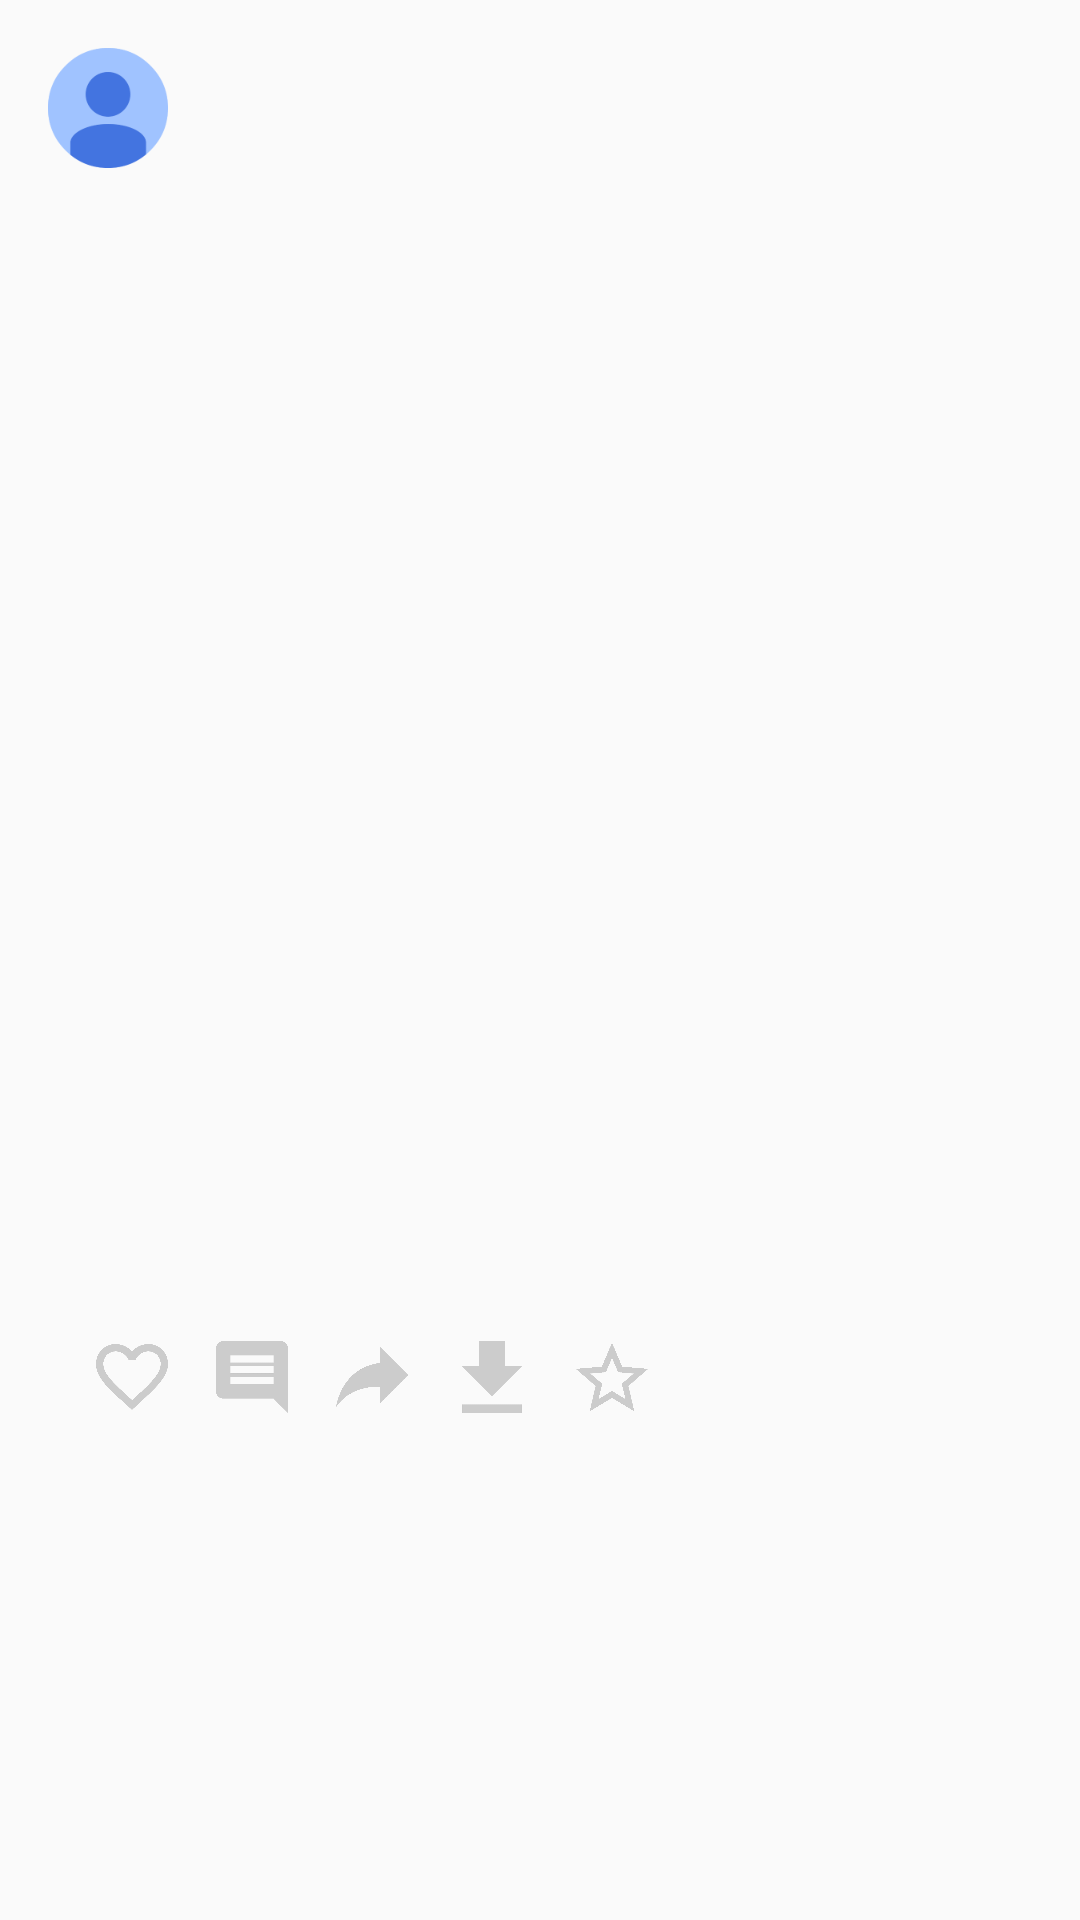

The Android layout XML behind this screen, and the referenced resources:
<!-- AndroidManifest.xml: application theme AppTheme -->
<!-- res/layout/post_item.xml -->
<LinearLayout xmlns:android="http://schemas.android.com/apk/res/android"
    xmlns:tools="http://schemas.android.com/tools"
    android:layout_width="match_parent"
    android:layout_height="wrap_content"
    android:orientation="vertical"
    tools:context=".Posts" >

    <LinearLayout
        android:id="@+id/header"
        android:layout_width="match_parent"
        android:layout_height="56dp"
        android:orientation="horizontal" >

        <ImageView
            android:id="@+id/avatar"
            android:layout_width="40dp"
            android:layout_height="40dp"
            android:layout_marginLeft="16dp"
            android:layout_marginTop="16dp"
            android:onClick="onViewClick"
            android:src="@drawable/noavatar" />

        <LinearLayout
            android:layout_width="match_parent"
            android:layout_height="wrap_content"
            android:layout_marginLeft="16dp"
            android:layout_marginRight="16dp"
            android:layout_marginTop="16dp"
            android:orientation="vertical" >

            <TextView
                android:id="@+id/username"
                android:layout_width="match_parent"
                android:layout_height="wrap_content"
                android:fontFamily="sans-serif"
                android:maxLines="1"
                android:onClick="onViewClick"
                android:textColor="@color/primary_text"
                android:textSize="16sp" />

            <TextView
                android:id="@+id/date"
                android:layout_width="match_parent"
                android:layout_height="wrap_content"
                android:fontFamily="sans-serif"
                android:textColor="@color/secondary_text"
                android:textSize="14sp" />
        </LinearLayout>
    </LinearLayout>

    <TextView
        android:id="@+id/caption"
        android:layout_width="match_parent"
        android:layout_height="wrap_content"
        android:layout_marginLeft="32dp"
        android:layout_marginRight="32dp"
        android:layout_marginTop="16dp"
        android:ellipsize="end"
        android:fontFamily="sans-serif"
        android:maxLines="3"
        android:textColor="@color/primary_text"
        android:textSize="14sp" />

    <ImageView
        android:id="@+id/image"
        android:layout_width="match_parent"
        android:layout_height="324dp"
        android:layout_marginLeft="16dp"
        android:layout_marginRight="16dp"
        android:layout_marginTop="16dp"
        android:onClick="onViewClick" />

    <LinearLayout
        android:layout_width="match_parent"
        android:layout_height="56dp"
        android:layout_marginLeft="16dp"
        android:layout_marginRight="16dp"
        android:orientation="horizontal" >

        <ImageView
            android:id="@+id/like"
            android:layout_width="24dp"
            android:layout_height="24dp"
            android:layout_marginLeft="16dp"
            android:layout_marginTop="16dp"
            android:onClick="onViewClick"
            android:src="@drawable/unliked" />

        <ImageView
            android:id="@+id/comments"
            android:layout_width="24dp"
            android:layout_height="24dp"
            android:layout_marginLeft="16dp"
            android:layout_marginTop="16dp"
            android:onClick="onViewClick"
            android:src="@drawable/comments" />

        <ImageView
            android:id="@+id/repost"
            android:layout_width="24dp"
            android:layout_height="24dp"
            android:layout_marginLeft="16dp"
            android:layout_marginTop="16dp"
            android:onClick="onViewClick"
            android:src="@drawable/repost" />

        <ImageView
            android:id="@+id/download"
            android:layout_width="24dp"
            android:layout_height="24dp"
            android:layout_marginLeft="16dp"
            android:layout_marginTop="16dp"
            android:onClick="onViewClick"
            android:src="@drawable/download" />

        <ImageView
            android:id="@+id/favorite"
            android:layout_width="24dp"
            android:layout_height="24dp"
            android:layout_marginLeft="16dp"
            android:layout_marginTop="16dp"
            android:onClick="onViewClick"
            android:src="@drawable/favorite" />
    </LinearLayout>

</LinearLayout>
<!-- resources referenced by this layout -->
<resources>
  <color name="primary_text">#212121</color>
  <color name="secondary_text">#757575</color>
  <!-- drawable comments: png bitmap (drawable, 3892 bytes) -->
  <!-- drawable download: png bitmap (drawable, 3184 bytes) -->
  <!-- drawable favorite: png bitmap (drawable, 6686 bytes) -->
  <!-- drawable noavatar: png bitmap (drawable, 6270 bytes) -->
  <!-- drawable repost: png bitmap (drawable, 5342 bytes) -->
  <!-- drawable unliked: png bitmap (drawable, 10140 bytes) -->
  <style name="AppTheme" parent="Theme.AppCompat.Light.NoActionBar">
          <item name="colorPrimary">@color/primary_color</item>
          <item name="colorPrimaryDark">@color/primary_dark_color</item>
          <item name="windowActionBar">false</item>
      </style>
  <color name="primary_color">#03A9F4</color>
  <color name="primary_dark_color">#0288D1</color>
</resources>
